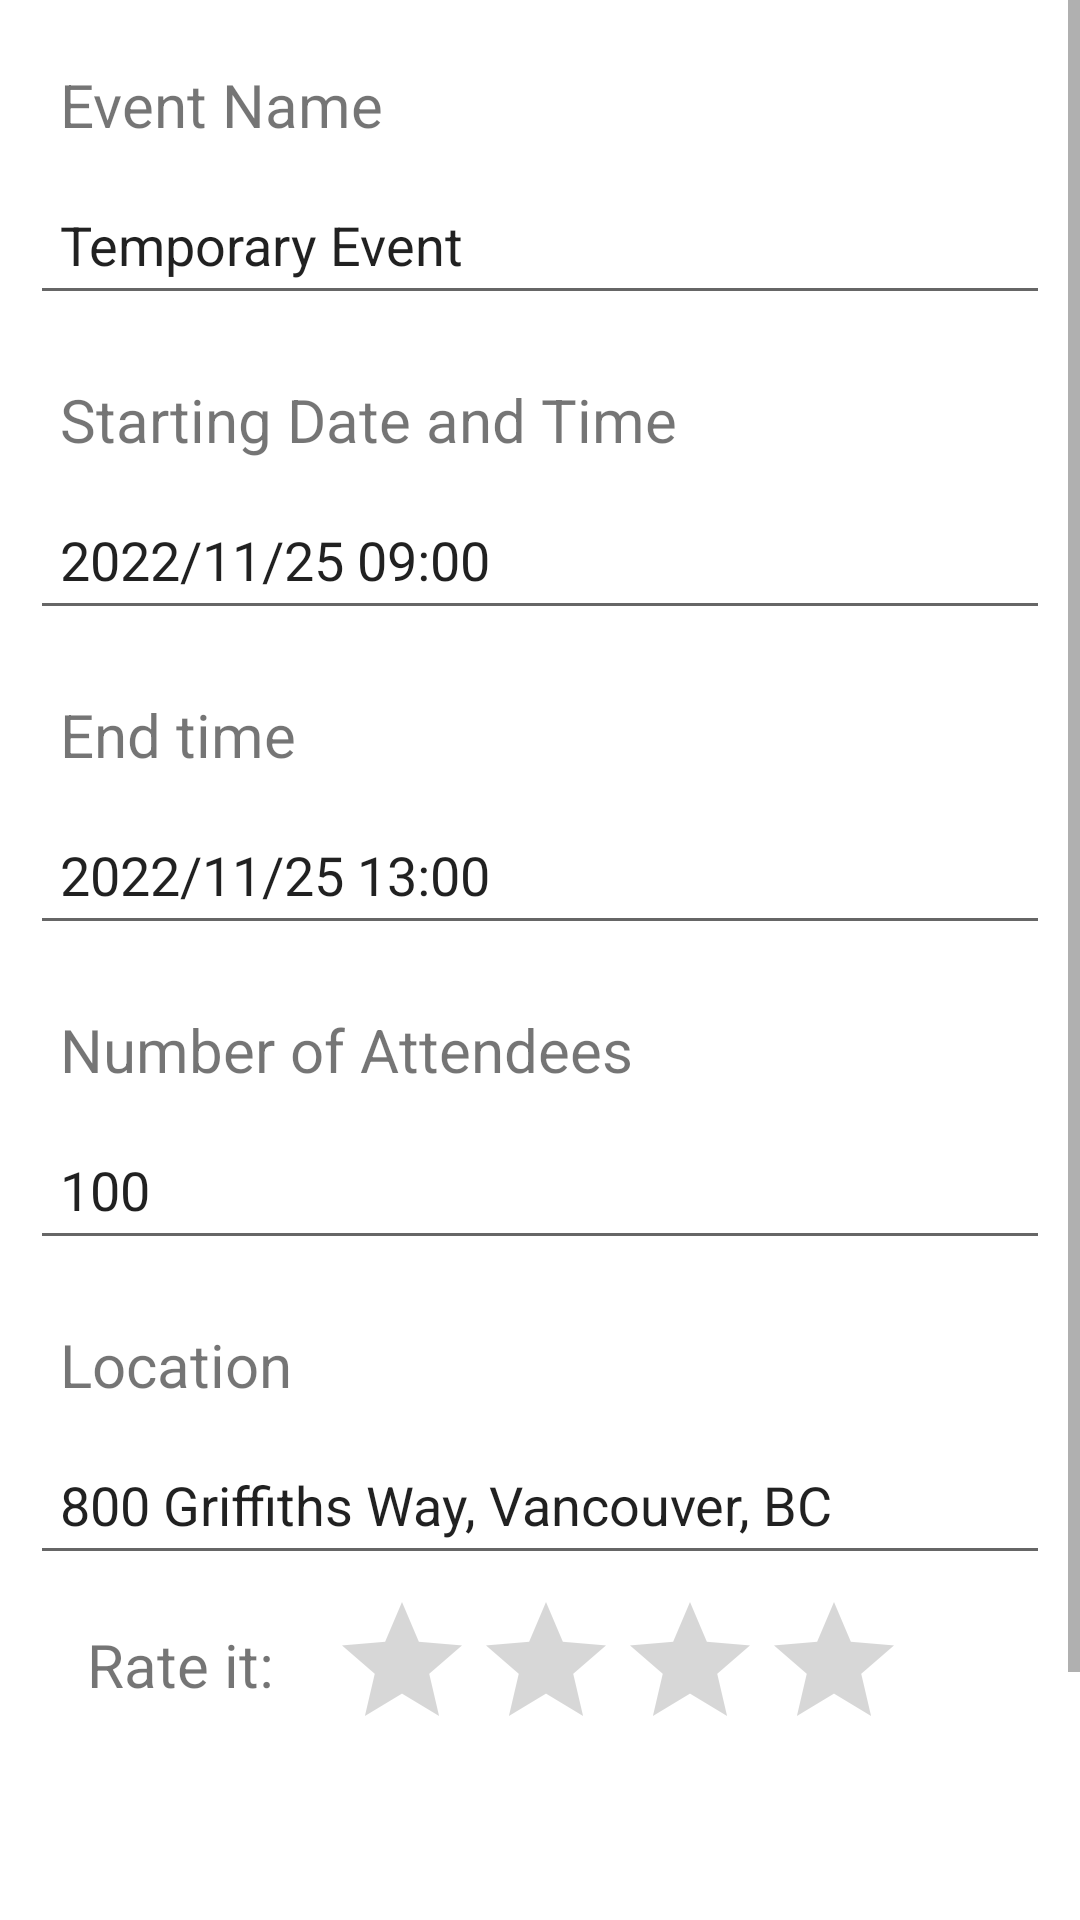

This screen was rendered from an Android layout file. Write that file and the resources it references.
<!-- AndroidManifest.xml: application theme Theme.ProjectLFG -->
<!-- res/layout/activity_event_info.xml -->
<?xml version="1.0" encoding="utf-8"?>
<ScrollView xmlns:android="http://schemas.android.com/apk/res/android"
    android:layout_width="match_parent"
    android:layout_height="match_parent"
    android:fillViewport="true">
<LinearLayout xmlns:android="http://schemas.android.com/apk/res/android"
    android:layout_width="match_parent"
    android:orientation="vertical"
    android:paddingLeft="10dp"
    android:paddingRight="10dp"
    android:layout_height="match_parent">

    <TextView
        android:layout_width="match_parent"
        android:layout_height="40dp"
        android:paddingLeft= "10dp"
        android:text="Event Name"
        android:textSize="20dp"
        android:layout_marginTop="15dp"
        android:gravity="center_vertical"
        />

    <EditText
        android:layout_width="match_parent"
        android:layout_height="50dp"
        android:editable="false"
        android:inputType="text"
        android:maxLines="1"
        android:paddingLeft="10dp"
        android:id="@+id/EventName"
        android:focusable="false"
        android:clickable="false"
        android:text="Temporary Event"></EditText>

    <TextView
        android:layout_width="match_parent"
        android:layout_height="40dp"
        android:paddingLeft= "10dp"
        android:text="Starting Date and Time"
        android:textSize="20dp"
        android:layout_marginTop="15dp"
        android:gravity="center_vertical"
        />

    <EditText
        android:layout_width="match_parent"
        android:maxLines="1"
        android:paddingLeft = "10dp"
        android:inputType="text"
        android:text="2022/11/25 09:00"
        android:focusable="false"
        android:clickable="false"
        android:id="@+id/DateAndTime"
        android:editable="false"
        android:layout_height="50dp">
    </EditText>

    <TextView
        android:layout_width="match_parent"
        android:layout_height="40dp"
        android:paddingLeft= "10dp"
        android:text="End time"
        android:textSize="20dp"
        android:layout_marginTop="15dp"
        android:gravity="center_vertical"
        />

    <EditText
        android:layout_width="match_parent"
        android:maxLines="1"
        android:paddingLeft = "10dp"
        android:inputType="text"
        android:text="2022/11/25 13:00"
        android:focusable="false"
        android:clickable="false"
        android:id="@+id/enddate"

        android:editable="false"
        android:layout_height="50dp">
    </EditText>

    <TextView
        android:layout_width="match_parent"
        android:layout_height="40dp"
        android:paddingLeft= "10dp"
        android:text="Number of Attendees"
        android:textSize="20dp"
        android:layout_marginTop="15dp"
        android:gravity="center_vertical"
        />

    <EditText
        android:layout_width="match_parent"
        android:maxLines="1"
        android:paddingLeft = "10dp"
        android:inputType="text"
        android:editable="false"
        android:text="100"
        android:focusable="false"
        android:clickable="false"
        android:id="@+id/Attendees"
        android:layout_height="50dp">
    </EditText>


    <TextView
        android:layout_width="match_parent"
        android:layout_height="40dp"
        android:paddingLeft= "10dp"
        android:text="Location"
        android:textSize="20dp"
        android:layout_marginTop="15dp"
        android:gravity="center_vertical"
        />

    <EditText
        android:layout_width="match_parent"
        android:maxLines="1"
        android:paddingLeft = "10dp"
        android:inputType="text"
        android:editable="false"
        android:text="800 Griffiths Way, Vancouver, BC"
        android:id="@+id/Location"
        android:focusable="false"
        android:clickable="false"
        android:layout_height="50dp">
    </EditText>


    <LinearLayout
        android:layout_width="match_parent"
        android:layout_height="60dp"
        android:gravity="center_vertical"
        android:orientation="horizontal"
        >
        <TextView
            android:layout_height="match_parent"
            android:layout_width="100dp"
            android:text="Rate it:"
            android:gravity="center"
            android:textSize="20sp"
            ></TextView>
        <RatingBar
            android:id="@+id/ratingbar"
            android:layout_width="wrap_content"
            android:layout_height="50dp"
            android:stepSize="1"
            android:numStars="4"
            android:theme="@style/Widget.AppCompat.RatingBar"
            ></RatingBar>
    </LinearLayout>


    <LinearLayout
        android:layout_width="match_parent"
        android:layout_height="50dp"
        android:layout_marginTop="50dp"
        android:orientation="horizontal"
        android:gravity="center"
        >
        <Button
            android:id="@+id/SignUpEvent"
            android:text="Sign Up"
            android:layout_height="match_parent"
            android:layout_width="150dp"
            >
        </Button>
        <Button
            android:id="@+id/SaveEvent"
            android:text="Save Event"
            android:layout_height="match_parent"
            android:layout_width="150dp"
            android:layout_marginLeft="10dp"
            >
        </Button>
    </LinearLayout>

    <LinearLayout
        android:layout_width="match_parent"
        android:layout_height="wrap_content"
        android:orientation="vertical"
        >
        <TextView
            android:layout_width="match_parent"
            android:layout_height="50dp"
            android:text="Comments"
            android:gravity="center"
            android:textSize="20sp"
            >
        </TextView>

        <ListView
            android:layout_width="match_parent"
            android:layout_height="wrap_content"
            android:id="@+id/commentslistview"
            >

        </ListView>
    </LinearLayout>


    </LinearLayout>

</ScrollView>
<!-- resources referenced by this layout -->
<resources>
  <style name="Theme.ProjectLFG" parent="Theme.MaterialComponents.DayNight.DarkActionBar">
          
          <item name="colorPrimary">@color/purple_500</item>
          <item name="colorPrimaryVariant">@color/purple_700</item>
          <item name="colorOnPrimary">@color/white</item>
          
          <item name="colorSecondary">@color/teal_200</item>
          <item name="colorSecondaryVariant">@color/teal_700</item>
          <item name="colorOnSecondary">@color/black</item>
          
          <item name="android:statusBarColor" tools:targetApi="l">?attr/colorPrimaryVariant</item>
          
      </style>
  <!-- not gathered from this repository: default colours our renderer supplied (Android Studio template values) -->
  <color name="purple_500">#FF6200EE</color>
  <color name="purple_700">#FF3700B3</color>
  <color name="teal_200">#FF03DAC5</color>
  <color name="teal_700">#FF018786</color>
  <color name="black">#FF000000</color>
  <color name="white">#FFFFFFFF</color>
</resources>
